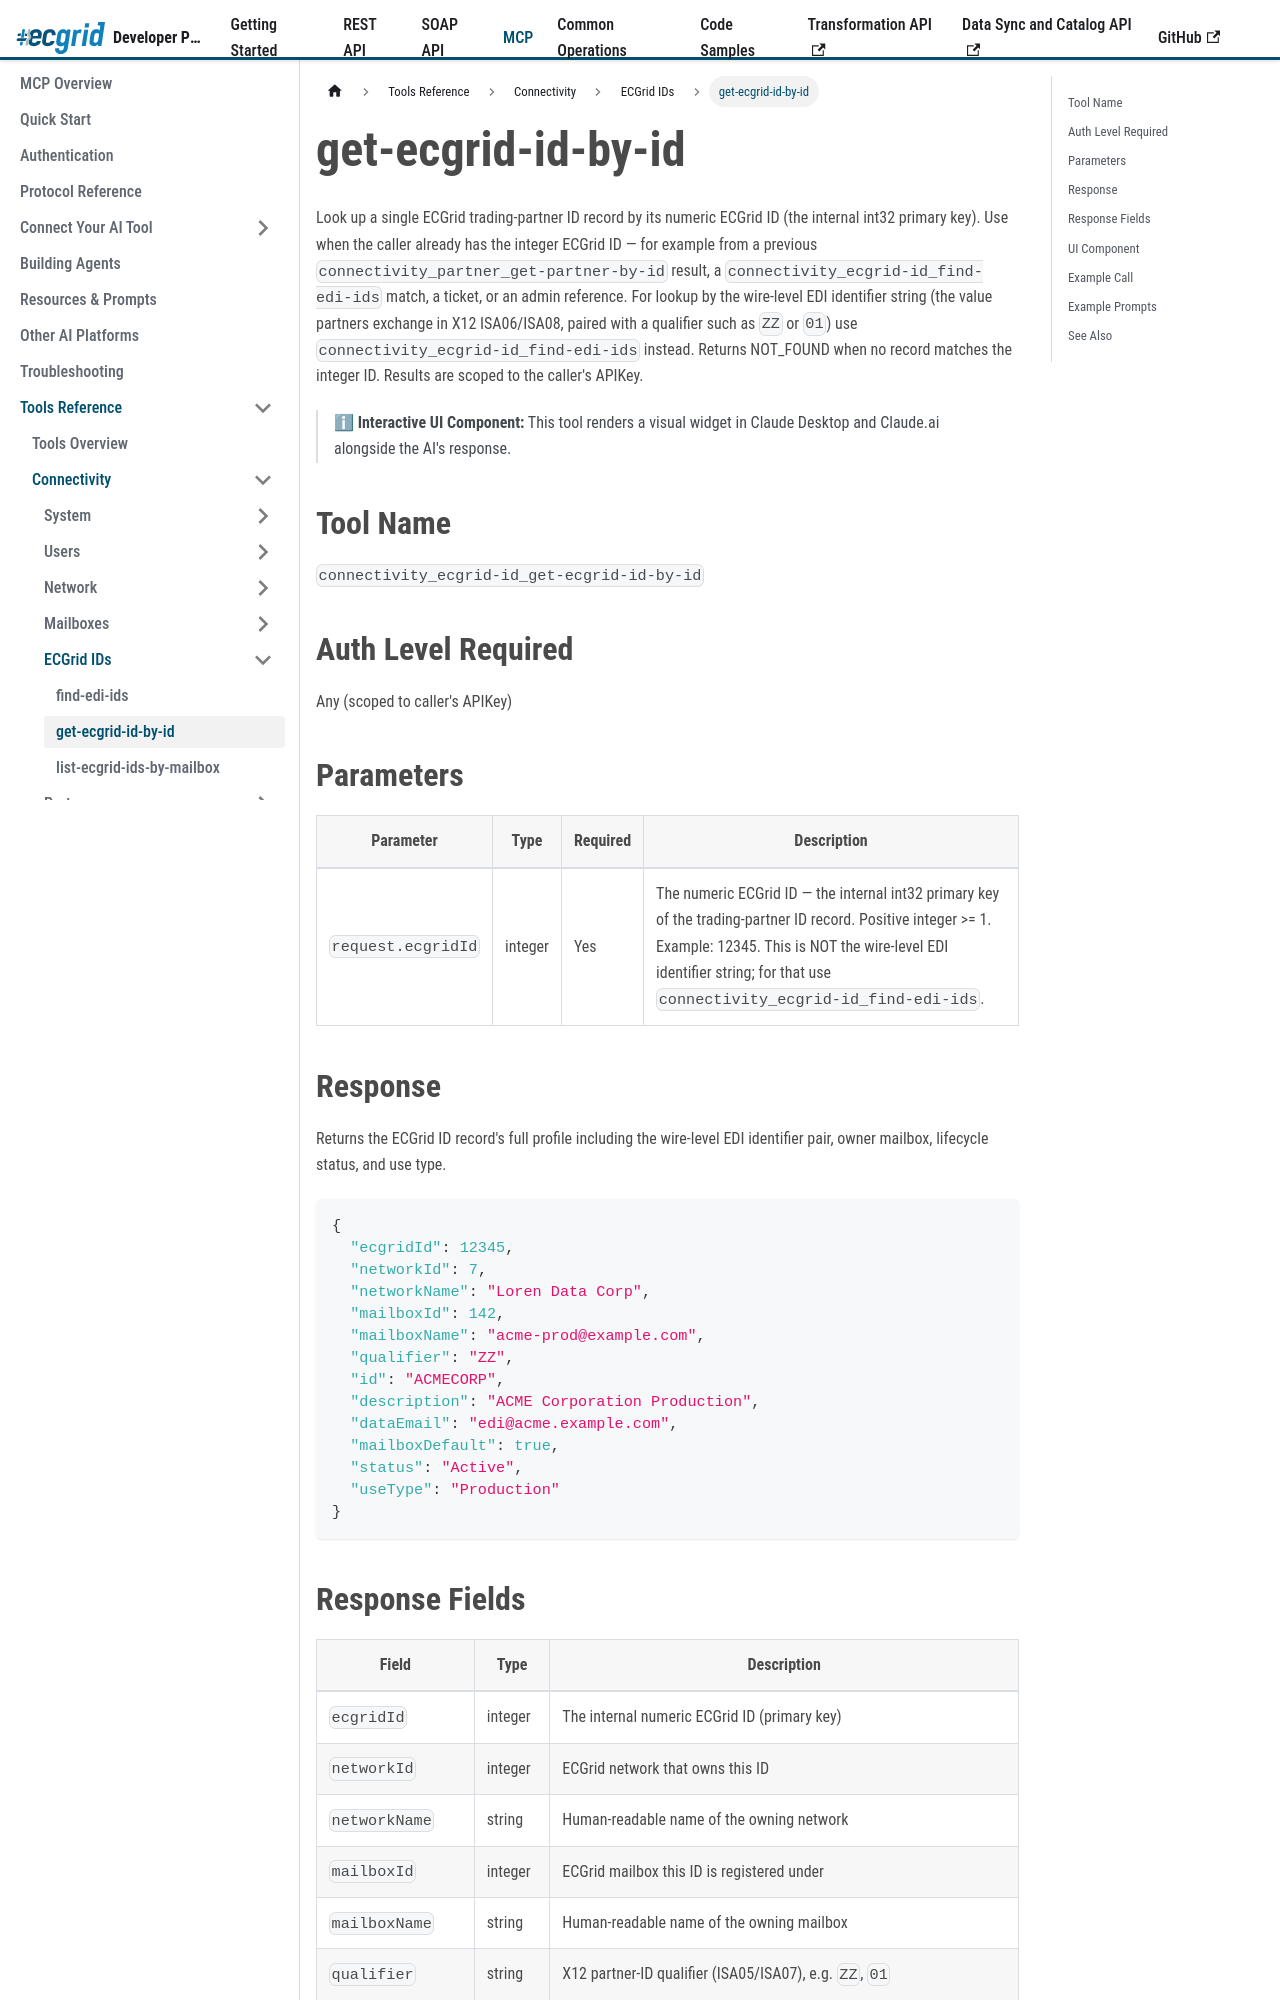

repository: LorenData/ecgrid-developer-documentation · page: docs/mcp/tools/connectivity/ecgrid-ids/get-ecgrid-id-by-id.html · generator: docusaurus

---
title: get-ecgrid-id-by-id
---

{/*
AI Attribution — Loren Data AI Use Policy §8.2
Tool: Claude Code (Anthropic)
2026-07-06: get-ecgrid-id-by-id tool reference - Greg Kolinski
*/}

# get-ecgrid-id-by-id

Look up a single ECGrid trading-partner ID record by its numeric ECGrid ID (the internal int32 primary key). Use when the caller already has the integer ECGrid ID — for example from a previous `connectivity_partner_get-partner-by-id` result, a `connectivity_ecgrid-id_find-edi-ids` match, a ticket, or an admin reference. For lookup by the wire-level EDI identifier string (the value partners exchange in X12 ISA06/ISA08, paired with a qualifier such as `ZZ` or `01`) use `connectivity_ecgrid-id_find-edi-ids` instead. Returns NOT_FOUND when no record matches the integer ID. Results are scoped to the caller's APIKey.

> ℹ **Interactive UI Component:** This tool renders a visual widget in Claude Desktop and Claude.ai alongside the AI's response.

## Tool Name

`connectivity_ecgrid-id_get-ecgrid-id-by-id`

## Auth Level Required

Any (scoped to caller's APIKey)

## Parameters

| Parameter | Type | Required | Description |
|---|---|---|---|
| `request.ecgridId` | integer | Yes | The numeric ECGrid ID — the internal int32 primary key of the trading-partner ID record. Positive integer >= 1. Example: 12345. This is NOT the wire-level EDI identifier string; for that use `connectivity_ecgrid-id_find-edi-ids`. |

## Response

Returns the ECGrid ID record's full profile including the wire-level EDI identifier pair, owner mailbox, lifecycle status, and use type.

```json
{
  "ecgridId": 12345,
  "networkId": 7,
  "networkName": "Loren Data Corp",
  "mailboxId": 142,
  "mailboxName": "acme-prod@example.com",
  "qualifier": "ZZ",
  "id": "ACMECORP",
  "description": "ACME Corporation Production",
  "dataEmail": "edi@acme.example.com",
  "mailboxDefault": true,
  "status": "Active",
  "useType": "Production"
}
```
